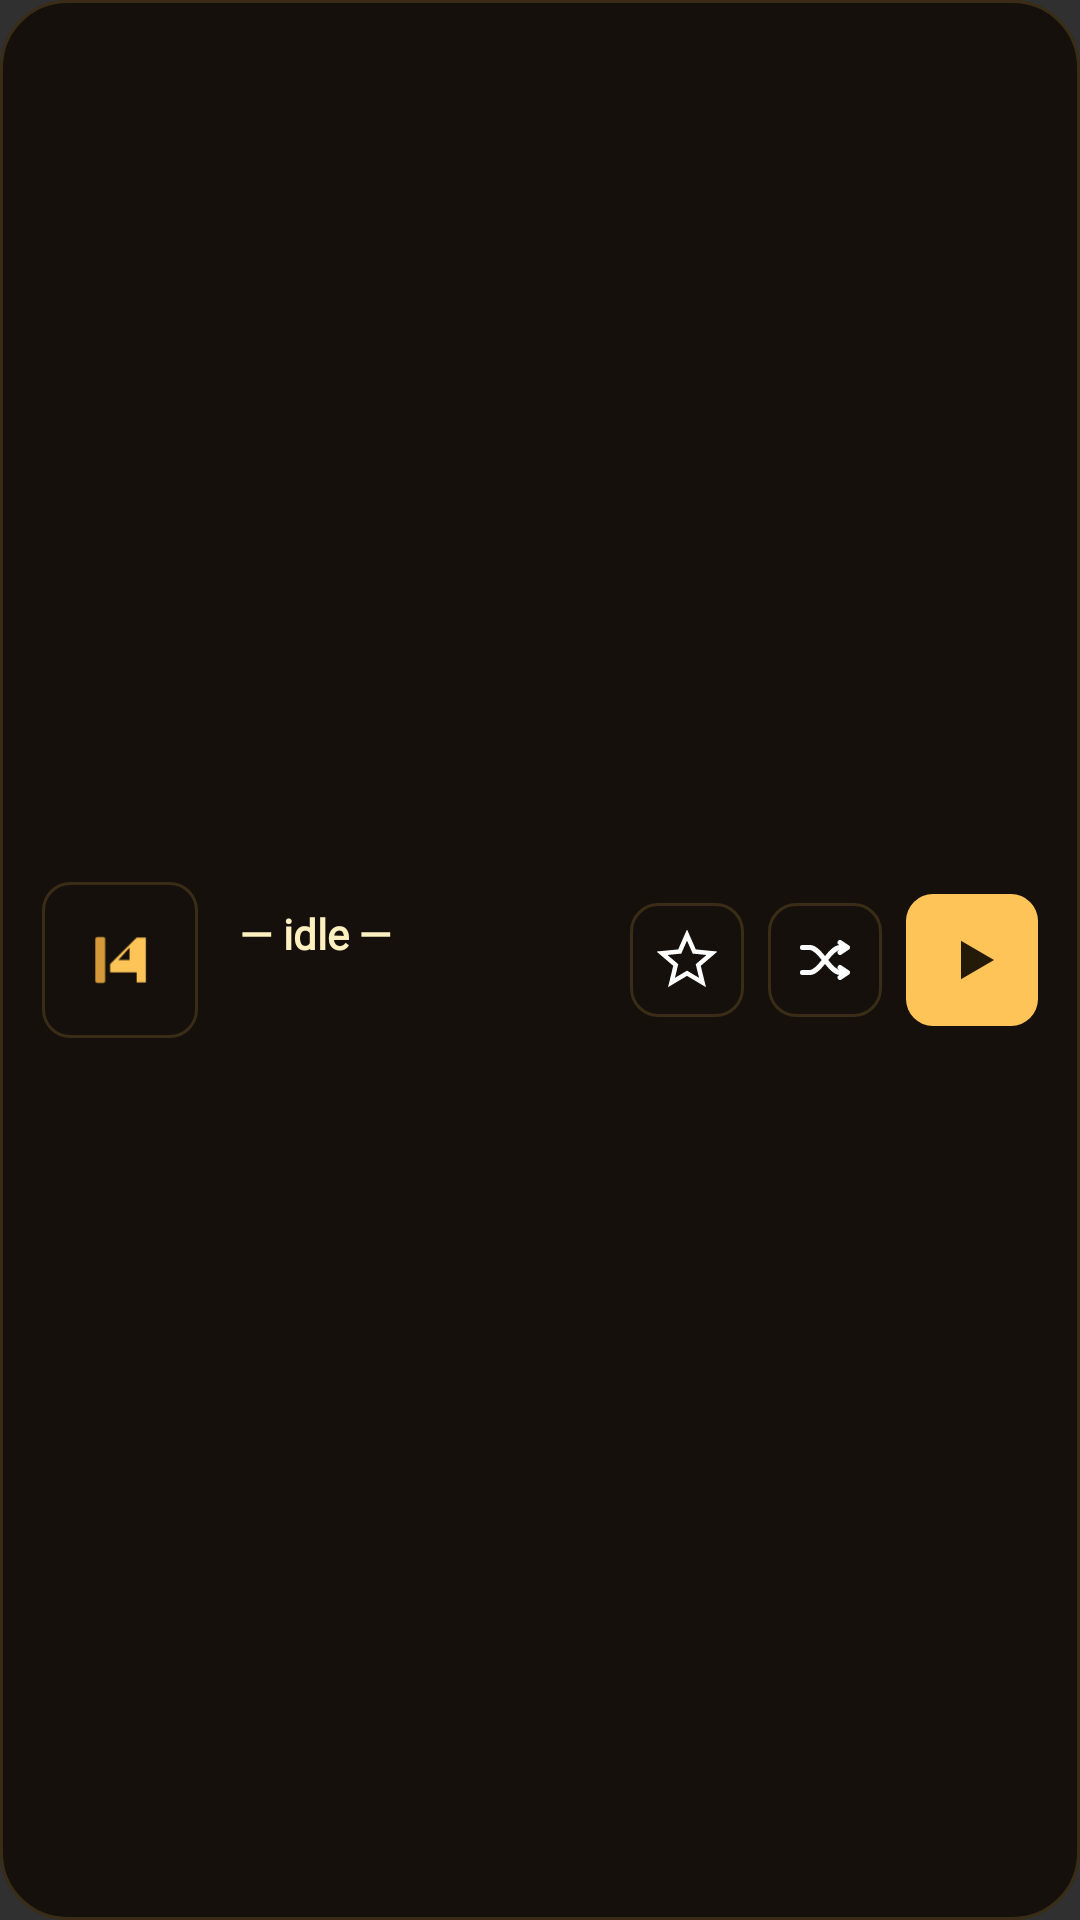

Produce the Android XML layout that renders to this screen, including the resource entries it uses.
<!-- AndroidManifest.xml: application theme android:Theme.Material.NoActionBar -->
<!-- res/layout/widget_radio.xml -->
<?xml version="1.0" encoding="utf-8"?>
<LinearLayout xmlns:android="http://schemas.android.com/apk/res/android"
    android:id="@+id/widget_root"
    android:layout_width="match_parent"
    android:layout_height="match_parent"
    android:orientation="horizontal"
    android:gravity="center_vertical"
    android:background="@drawable/widget_bg"
    android:padding="14dp">

    <FrameLayout
        android:layout_width="52dp"
        android:layout_height="52dp"
        android:background="@drawable/widget_tile_bg">
        <ImageView
            android:layout_width="40dp"
            android:layout_height="40dp"
            android:layout_gravity="center"
            android:src="@drawable/ic_launcher_foreground"
            android:contentDescription="@null" />
    </FrameLayout>

    <LinearLayout
        android:layout_width="0dp"
        android:layout_height="wrap_content"
        android:layout_weight="1"
        android:layout_marginStart="14dp"
        android:orientation="vertical">

        <LinearLayout
            android:layout_width="match_parent"
            android:layout_height="wrap_content"
            android:orientation="horizontal"
            android:gravity="center_vertical">
            <TextView
                android:id="@+id/widget_station"
                android:layout_width="0dp"
                android:layout_height="wrap_content"
                android:layout_weight="1"
                android:text="@string/widget_idle"
                android:textColor="@color/bright"
                android:textSize="14sp"
                android:fontFamily="@font/ibm_plex_mono"
                android:textFontWeight="600"
                android:maxLines="1"
                android:ellipsize="end" />
            <TextView
                android:id="@+id/widget_live"
                android:layout_width="wrap_content"
                android:layout_height="wrap_content"
                android:layout_marginStart="9dp"
                android:text="@string/widget_live"
                android:textColor="@color/olive"
                android:textSize="10sp"
                android:fontFamily="@font/ibm_plex_mono"
                android:textFontWeight="600"
                android:letterSpacing="0.08"
                android:visibility="gone" />
        </LinearLayout>

        <TextView
            android:id="@+id/widget_meta"
            android:layout_width="match_parent"
            android:layout_height="wrap_content"
            android:layout_marginTop="3dp"
            android:textColor="@color/mute"
            android:textSize="11sp"
            android:fontFamily="@font/ibm_plex_mono"
            android:maxLines="1"
            android:ellipsize="end" />
    </LinearLayout>

    <ImageView
        android:id="@+id/widget_star"
        android:layout_width="38dp"
        android:layout_height="38dp"
        android:layout_marginStart="10dp"
        android:padding="9dp"
        android:background="@drawable/widget_btn_ghost"
        android:src="@drawable/ic_star_outline"
        android:contentDescription="@string/widget_cd_star" />

    <ImageView
        android:id="@+id/widget_shuffle"
        android:layout_width="38dp"
        android:layout_height="38dp"
        android:layout_marginStart="8dp"
        android:padding="9dp"
        android:background="@drawable/widget_btn_ghost"
        android:src="@drawable/ic_shuffle"
        android:contentDescription="@string/widget_cd_shuffle" />

    <ImageView
        android:id="@+id/widget_toggle"
        android:layout_width="44dp"
        android:layout_height="44dp"
        android:layout_marginStart="8dp"
        android:padding="11dp"
        android:background="@drawable/widget_btn_primary"
        android:src="@drawable/ic_play"
        android:tint="@color/on_amber"
        android:contentDescription="@string/widget_cd_toggle" />
</LinearLayout>
<!-- resources referenced by this layout -->
<resources>
  <color name="bright">#FFF0C0</color>
  <color name="mute">#8A7F64</color>
  <color name="olive">#9EC074</color>
  <color name="on_amber">#241A08</color>
  <!-- drawable ic_launcher_foreground (drawable) -->
  <vector xmlns:android="http://schemas.android.com/apk/res/android"
      android:width="108dp"
      android:height="108dp"
      android:viewportWidth="108"
      android:viewportHeight="108">
      <group
          android:pivotX="54"
          android:pivotY="54"
          android:scaleX="0.74"
          android:scaleY="0.74">
          <path
              android:fillColor="#D49A3A"
              android:pathData="M26.5,26 h7 a2.5,2.5 0 0 1 2.5,2.5 v51 a2.5,2.5 0 0 1 -2.5,2.5 h-7 a2.5,2.5 0 0 1 -2.5,-2.5 v-51 a2.5,2.5 0 0 1 2.5,-2.5 z" />
          <group
              android:translateX="35.8"
              android:translateY="23"
              android:scaleX="0.62"
              android:scaleY="0.62">
              <path
                  android:fillColor="#FFC457"
                  android:fillType="evenOdd"
                  android:pathData="M62,6 L80,6 L80,94 L62,94 L62,74 L10,74 L10,58 Z M48,26 L48,50 L26,50 Z" />
          </group>
      </group>
  </vector>
  <!-- drawable ic_play (drawable) -->
  <vector xmlns:android="http://schemas.android.com/apk/res/android"
      android:width="24dp"
      android:height="24dp"
      android:viewportWidth="24"
      android:viewportHeight="24"
      android:tint="#FFFFFF">
      <path
          android:fillColor="#FFFFFF"
          android:pathData="M8,5 L20,12 L8,19 Z" />
  </vector>
  <!-- drawable ic_star_outline (drawable) -->
  <vector xmlns:android="http://schemas.android.com/apk/res/android"
      android:width="24dp"
      android:height="24dp"
      android:viewportWidth="24"
      android:viewportHeight="24"
      android:tint="#FFFFFF">
      <path
          android:strokeColor="#FFFFFF"
          android:strokeWidth="1.8"
          android:fillColor="#00000000"
          android:pathData="M12,2 L14.9,8.6 L22,9.3 L16.5,14 L18.2,21 L12,17.3 L5.8,21 L7.5,14 L2,9.3 L9.1,8.6 Z" />
  </vector>
  <!-- drawable widget_bg (drawable) -->
  <?xml version="1.0" encoding="utf-8"?>
  <shape xmlns:android="http://schemas.android.com/apk/res/android" android:shape="rectangle">
      <solid android:color="@color/bg" />
      <corners android:radius="22dp" />
      <stroke android:width="1dp" android:color="@color/rule" />
  </shape>
  <!-- drawable widget_btn_ghost (drawable) -->
  <?xml version="1.0" encoding="utf-8"?>
  <shape xmlns:android="http://schemas.android.com/apk/res/android" android:shape="rectangle">
      <solid android:color="@android:color/transparent" />
      <corners android:radius="9dp" />
      <stroke android:width="1dp" android:color="@color/rule" />
  </shape>
  <!-- drawable widget_btn_primary (drawable) -->
  <?xml version="1.0" encoding="utf-8"?>
  <shape xmlns:android="http://schemas.android.com/apk/res/android" android:shape="rectangle">
      <solid android:color="@color/amber_hi" />
      <corners android:radius="9dp" />
  </shape>
  <!-- drawable widget_tile_bg (drawable) -->
  <?xml version="1.0" encoding="utf-8"?>
  <shape xmlns:android="http://schemas.android.com/apk/res/android" android:shape="rectangle">
      <solid android:color="@color/bg" />
      <corners android:radius="9dp" />
      <stroke android:width="1dp" android:color="@color/rule" />
  </shape>
  <string name="widget_cd_shuffle">shuffle</string>
  <string name="widget_cd_star">star this station</string>
  <string name="widget_cd_toggle">play or pause</string>
  <string name="widget_idle">— idle —</string>
  <string name="widget_live">LIVE</string>
  <color name="bg">#15100B</color>
  <color name="rule">#3A2C17</color>
  <color name="amber_hi">#FFC457</color>
</resources>
